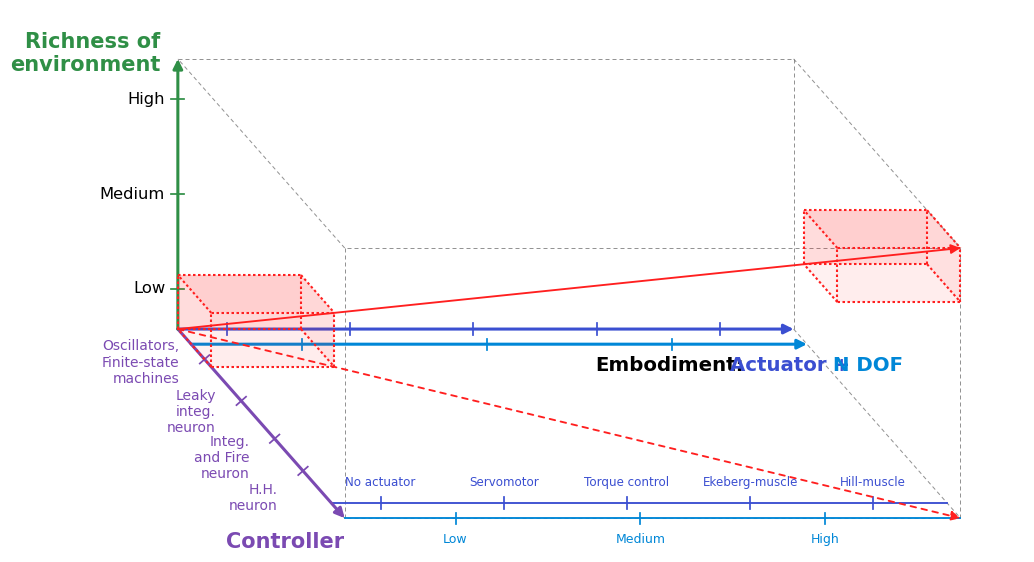

Source code (Python):
"""
Pseudo-3D neuromechanical axes with template/anchor cubes.

This version keeps the axis orientation, colors, and main box style of the
swapped-axis plot, but removes the individual model markers.
Instead it shows:
    - one red cube starting at the origin (0, 0, 0)
    - one red cube touching the upper corner (1, 1, 1)
    - one solid red arrow from (0, 0, 0) to (1, 1, 1)
    - one dotted red arrow from (0, 0, 0) to (1, 1, 0)

Embodiment tick labels are placed next to the Actuator and N DOF axes.
"""

from __future__ import annotations

from pathlib import Path

import matplotlib.pyplot as plt
import numpy as np
from matplotlib.patches import FancyArrowPatch, Polygon


# =============================================================================
# Output files
# =============================================================================

OUT_PNG = Path("figure_with_boxes.png")
OUT_PDF = Path("figure_with_boxes.pdf")


# =============================================================================
# Font settings
# =============================================================================

plt.rcParams.update(
    {
        "font.family"     : "sans-serif",
        "font.sans-serif" : ["Arial", "Helvetica", "DejaVu Sans"],
        "pdf.fonttype"    : 42,
        "ps.fonttype"     : 42,
    }
)


# =============================================================================
# Style
# =============================================================================

ACTUATOR_COLOR       = "#3b4fd1"
NDOF_COLOR           = "#0087d7"
CONTROLLER_COLOR     = "#7b4ab2"
ENVIRONMENT_COLOR    = "#2f8f46"
BOX_COLOR            = "#6f6f6f"

MODEL_COLOR          = "#000000"
RED_COLOR            = "#ff1f1f"

AXIS_LINEWIDTH       = 2.2
BOX_LINEWIDTH        = 0.72
RED_BOX_LINEWIDTH    = 1.5
RED_ARROW_LINEWIDTH  = 1.35
READOUT_AXIS_LINEWIDTH = 1.35


# =============================================================================
# Plot geometry
# =============================================================================

ORIGIN          = np.array([1.25, 2.58])
EMBODIMENT_VEC  = np.array([7.75, 0.00])
CONTROLLER_VEC  = np.array([2.10, -2.38])
ENVIRONMENT_VEC = np.array([0.00, 3.40])

NDOF_OFFSET     = 0.08
NDOF_START      = ORIGIN + NDOF_OFFSET * CONTROLLER_VEC

FIGSIZE         = (12.2, 7.6)
DPI             = 160
X_LIMITS        = (0.0, 11.9)
Y_LIMITS        = (0.0, 6.6)


def project_point(
    controller  : float = 0.0,
    embodiment  : float = 0.0,
    environment : float = 0.0,
) -> np.ndarray:
    """Project normalized 3-axis coordinates onto the 2D plot."""
    return (
        ORIGIN
        + controller  * CONTROLLER_VEC
        + embodiment  * EMBODIMENT_VEC
        + environment * ENVIRONMENT_VEC
    )


def unit_vector(vec: np.ndarray) -> np.ndarray:
    """Return a vector with length 1."""
    norm = np.linalg.norm(vec)
    return vec / norm if norm else vec


# =============================================================================
# Axis coordinates and labels
# =============================================================================

OSC    = 0.16
LEAKY  = 0.38
LIF    = 0.58
HH     = 0.75

LOW_ENV  = 0.15
MID_ENV  = 0.50
HIGH_ENV = 0.85

NO_ACTUATOR = 0.08
SERVO       = 0.28
TORQUE      = 0.48
EKEBERG     = 0.68
HILL        = 0.88

LOW_DOF  = 0.18
MID_DOF  = 0.48
HIGH_DOF = 0.78

CONTROLLER_TICKS = [
    (OSC,   "Oscillators,\nFinite-state\nmachines"),
    (LEAKY, "Leaky\ninteg.\nneuron"),
    (LIF,   "Integ.\nand Fire\nneuron"),
    (HH,    "H.H.\nneuron"),
]

ENVIRONMENT_TICKS = [
    (LOW_ENV,  "Low"),
    (MID_ENV,  "Medium"),
    (HIGH_ENV, "High"),
]

ACTUATOR_TICKS = [
    (NO_ACTUATOR, "No actuator"),
    (SERVO,       "Servomotor"),
    (TORQUE,      "Torque control"),
    (EKEBERG,     "Ekeberg-muscle"),
    (HILL,        "Hill-muscle"),
]

NDOF_TICKS = [
    (LOW_DOF,  "Low"),
    (MID_DOF,  "Medium"),
    (HIGH_DOF, "High"),
]


# =============================================================================
# Red cube settings
# =============================================================================

# Use the same normalized size on all axes. Because each edge is built from
# one of the main axis vectors, this preserves the same edge-length ratios as
# the big box while scaling the red boxes up in volume.
ORIGIN_CUBE = {
    "origin"       : (0.00, 0.00, 0.00),
    "controller"   : 0.20,
    "embodiment"   : 0.20,
    "environment"  : 0.20,
    "anchor_at_111": False,
}

CORNER_CUBE = {
    # This cube is defined so that its top/back/right vertex coincides with
    # the main-box corner (1, 1, 1).
    "origin"       : (1.00, 1.00, 1.00),
    "controller"   : 0.20,
    "embodiment"   : 0.20,
    "environment"  : 0.20,
    "anchor_at_111": True,
}


# =============================================================================
# Drawing helpers
# =============================================================================

def draw_arrow(ax, start: np.ndarray, vec: np.ndarray, color: str) -> None:
    """Draw one axis arrow."""
    ax.add_patch(
        FancyArrowPatch(
            tuple(start),
            tuple(start + vec),
            arrowstyle     = "-|>",
            mutation_scale = 14,
            color          = color,
            lw             = AXIS_LINEWIDTH,
            shrinkA        = 0,
            shrinkB        = 0,
            zorder         = 10,
        )
    )


def draw_tick(
    ax,
    axis_start: np.ndarray,
    axis_vec: np.ndarray,
    position: float,
    color: str,
    length: float = 0.16,
    lw: float = 1.25,
    zorder: int = 9,
) -> np.ndarray:
    """Draw one tick perpendicular to an axis and return its center."""
    center = axis_start + position * axis_vec
    normal = unit_vector(np.array([-axis_vec[1], axis_vec[0]]))

    a = center - 0.5 * length * normal
    b = center + 0.5 * length * normal

    ax.plot(
        [a[0], b[0]],
        [a[1], b[1]],
        color  = color,
        lw     = lw,
        zorder = zorder,
    )
    return center


def box_vertices() -> dict[str, np.ndarray]:
    """Return the eight vertices of the main pseudo-3D box."""
    return {
        "000" : ORIGIN,
        "100" : ORIGIN + EMBODIMENT_VEC,
        "010" : ORIGIN + CONTROLLER_VEC,
        "110" : ORIGIN + EMBODIMENT_VEC + CONTROLLER_VEC,
        "001" : ORIGIN + ENVIRONMENT_VEC,
        "101" : ORIGIN + EMBODIMENT_VEC + ENVIRONMENT_VEC,
        "011" : ORIGIN + CONTROLLER_VEC + ENVIRONMENT_VEC,
        "111" : ORIGIN + EMBODIMENT_VEC + CONTROLLER_VEC + ENVIRONMENT_VEC,
    }


def draw_box_faces(ax) -> None:
    """Draw faint box faces so the main box looks closed."""
    v = box_vertices()

    faces = [
        [v["000"], v["100"], v["101"], v["001"]],
        [v["010"], v["110"], v["111"], v["011"]],
        [v["000"], v["010"], v["011"], v["001"]],
        [v["100"], v["110"], v["111"], v["101"]],
        [v["001"], v["101"], v["111"], v["011"]],
    ]

    for face, alpha in zip(faces, [0.035, 0.035, 0.025, 0.025, 0.045]):
        ax.add_patch(
            Polygon(
                face,
                closed    = True,
                facecolor = "white",
                edgecolor = "none",
                alpha     = alpha,
                zorder    = 5,
            )
        )


def draw_box_edges(ax) -> None:
    """Draw the dashed edges of the main pseudo-3D box."""
    v = box_vertices()
    edges = [
        ("000", "100"), ("100", "110"), ("110", "010"), ("010", "000"),
        ("001", "101"), ("101", "111"), ("111", "011"), ("011", "001"),
        ("000", "001"), ("100", "101"), ("010", "011"), ("110", "111"),
    ]

    for a, b in edges:
        p0, p1 = v[a], v[b]
        ax.plot(
            [p0[0], p1[0]],
            [p0[1], p1[1]],
            color  = BOX_COLOR,
            lw     = BOX_LINEWIDTH,
            ls     = (0, (4, 3)),
            alpha  = 0.75,
            zorder = 6,
        )


def mini_box_vertices(
    controller: float,
    embodiment: float,
    environment: float,
    size_controller: float,
    size_embodiment: float,
    size_environment: float,
    anchor_at_111: bool = False,
) -> dict[str, np.ndarray]:
    """Return the 8 vertices of a small pseudo-3D cube/box."""
    if anchor_at_111:
        anchor = project_point(controller, embodiment, environment)
        base = (
            anchor
            - size_controller  * CONTROLLER_VEC
            - size_embodiment  * EMBODIMENT_VEC
            - size_environment * ENVIRONMENT_VEC
        )
    else:
        base = project_point(controller, embodiment, environment)

    e_vec = size_embodiment * EMBODIMENT_VEC
    c_vec = size_controller * CONTROLLER_VEC
    z_vec = size_environment * ENVIRONMENT_VEC

    return {
        "000" : base,
        "100" : base + e_vec,
        "010" : base + c_vec,
        "110" : base + e_vec + c_vec,
        "001" : base + z_vec,
        "101" : base + e_vec + z_vec,
        "011" : base + c_vec + z_vec,
        "111" : base + e_vec + c_vec + z_vec,
    }


def draw_dashed_red_box(ax, spec: dict) -> dict[str, np.ndarray]:
    """Draw one semi-transparent dashed red pseudo-3D box and return its vertices.

    The box vertices are built explicitly from the three main plot axes, so every
    red-box edge remains parallel to one of the main 3D axes.
    """
    controller, embodiment, environment = spec["origin"]

    v = mini_box_vertices(
        controller       = controller,
        embodiment       = embodiment,
        environment      = environment,
        size_controller  = spec["controller"],
        size_embodiment  = spec["embodiment"],
        size_environment = spec["environment"],
        anchor_at_111    = spec.get("anchor_at_111", False),
    )

    faces = [
        [v["000"], v["100"], v["101"], v["001"]],
        [v["010"], v["110"], v["111"], v["011"]],
        [v["000"], v["010"], v["011"], v["001"]],
        [v["100"], v["110"], v["111"], v["101"]],
        [v["001"], v["101"], v["111"], v["011"]],
    ]
    for face, alpha in zip(faces, [0.10, 0.08, 0.06, 0.06, 0.12]):
        ax.add_patch(
            Polygon(
                face,
                closed    = True,
                facecolor = RED_COLOR,
                edgecolor = "none",
                alpha     = alpha,
                zorder    = 11,
            )
        )

    # Each edge connects two vertices that differ along only one of the three
    # axis directions, which guarantees parallelism with the main axes.
    edges = [
        ("000", "100"), ("100", "110"), ("110", "010"), ("010", "000"),
        ("001", "101"), ("101", "111"), ("111", "011"), ("011", "001"),
        ("000", "001"), ("100", "101"), ("010", "011"), ("110", "111"),
    ]

    for a, b in edges:
        p0, p1 = v[a], v[b]
        ax.plot(
            [p0[0], p1[0]],
            [p0[1], p1[1]],
            color  = RED_COLOR,
            lw     = RED_BOX_LINEWIDTH,
            ls     = (0, (1.2, 1.2)),
            zorder = 12,
        )

    return v


def draw_red_projection_arrows(ax) -> None:
    """Draw the two red projection arrows requested by the user."""
    start        = project_point(0.0, 0.0, 0.0)
    end_full     = project_point(1.0, 1.0, 1.0)
    end_dotted   = project_point(1.0, 1.0, 0.0)

    ax.add_patch(
        FancyArrowPatch(
            tuple(start),
            tuple(end_full),
            arrowstyle     = "-|>",
            mutation_scale = 14,
            color          = RED_COLOR,
            lw             = RED_ARROW_LINEWIDTH,
            linestyle      = "-",
            shrinkA        = 0,
            shrinkB        = 0,
            zorder         = 11,
        )
    )

    ax.add_patch(
        FancyArrowPatch(
            tuple(start),
            tuple(end_dotted),
            arrowstyle     = "-|>",
            mutation_scale = 14,
            color          = RED_COLOR,
            lw             = RED_ARROW_LINEWIDTH,
            linestyle      = (0, (3, 3)),
            shrinkA        = 0,
            shrinkB        = 0,
            zorder         = 11,
        )
    )


# =============================================================================
# Figure drawing
# =============================================================================

def draw_axes(ax) -> None:
    """Draw the four conceptual axes."""
    draw_arrow(ax, ORIGIN,     EMBODIMENT_VEC,  ACTUATOR_COLOR)
    draw_arrow(ax, NDOF_START, EMBODIMENT_VEC,  NDOF_COLOR)
    draw_arrow(ax, ORIGIN,     CONTROLLER_VEC,  CONTROLLER_COLOR)
    draw_arrow(ax, ORIGIN,     ENVIRONMENT_VEC, ENVIRONMENT_COLOR)


def draw_axis_titles(ax) -> None:
    """Draw the main axis titles."""
    ax.text(
        *(ORIGIN + ENVIRONMENT_VEC + np.array([-0.22, -0.20])),
        "Richness of\nenvironment",
        ha         = "right",
        va         = "bottom",
        fontsize   = 15.0,
        fontweight = "bold",
        color      = ENVIRONMENT_COLOR,
    )

    ax.text(
        *(ORIGIN + CONTROLLER_VEC + np.array([-1.50, -0.30])),
        "Controller",
        ha         = "left",
        va         = "center",
        fontsize   = 15.0,
        fontweight = "bold",
        color      = CONTROLLER_COLOR,
    )

    # Single-line embodiment title, moved down and slightly left.
    anchor = ORIGIN + EMBODIMENT_VEC + np.array([-2.50, -0.45])

    ax.text(
        *anchor,
        "Embodiment:",
        ha         = "left",
        va         = "center",
        fontsize   = 14.2,
        fontweight = "bold",
        color      = MODEL_COLOR,
        zorder     = 13,
    )
    ax.text(
        *(anchor + np.array([1.70, 0.00])),
        "Actuator +",
        ha         = "left",
        va         = "center",
        fontsize   = 14.2,
        fontweight = "bold",
        color      = ACTUATOR_COLOR,
        zorder     = 13,
    )
    ax.text(
        *(anchor + np.array([3.00, 0.00])),
        "N DOF",
        ha         = "left",
        va         = "center",
        fontsize   = 14.2,
        fontweight = "bold",
        color      = NDOF_COLOR,
        zorder     = 13,
    )


def draw_environment_ticks(ax) -> None:
    """Draw environment ticks and labels on the vertical axis."""
    for coordinate, label in ENVIRONMENT_TICKS:
        tick_center = draw_tick(
            ax,
            ORIGIN,
            ENVIRONMENT_VEC,
            coordinate,
            color  = ENVIRONMENT_COLOR,
            length = 0.16,
        )

        ax.text(
            tick_center[0] - 0.16,
            tick_center[1],
            label,
            ha       = "right",
            va       = "center",
            fontsize = 11.8,
            color    = MODEL_COLOR,
        )


def draw_controller_ticks(ax) -> None:
    """Draw controller ticks and labels outside the main box."""
    outside_normal = unit_vector(np.array([-CONTROLLER_VEC[1], CONTROLLER_VEC[0]]))
    vertical_offsets = [0.20, 0.10, 0.00, -0.10]

    for (coordinate, label), dy in zip(CONTROLLER_TICKS, vertical_offsets):
        tick_center = draw_tick(
            ax,
            ORIGIN,
            CONTROLLER_VEC,
            coordinate,
            color  = CONTROLLER_COLOR,
            length = 0.16,
        )

        label_pos = tick_center - 0.36 * outside_normal + np.array([-0.05, dy])

        ax.text(
            label_pos[0],
            label_pos[1],
            label,
            ha       = "right",
            va       = "center",
            fontsize = 10.0,
            color    = CONTROLLER_COLOR,
            zorder   = 13,
        )


def draw_embodiment_ticks(ax) -> None:
    """Draw embodiment ticks on the main axes and readable scales at the bottom."""
    # Ticks on the actual Actuator and N DOF axes, without labels.
    for coordinate, _ in ACTUATOR_TICKS:
        draw_tick(
            ax,
            ORIGIN,
            EMBODIMENT_VEC,
            coordinate,
            color  = ACTUATOR_COLOR,
            length = 0.15,
        )

    for coordinate, _ in NDOF_TICKS:
        draw_tick(
            ax,
            NDOF_START,
            EMBODIMENT_VEC,
            coordinate,
            color  = NDOF_COLOR,
            length = 0.14,
        )

    # Bottom readout axes:
    # - N DOF starts exactly at the controller-axis tip
    # - Actuator is offset slightly above it, inside the main box
    ndof_start     = ORIGIN + CONTROLLER_VEC
    actuator_start = ndof_start - NDOF_OFFSET * CONTROLLER_VEC

    for start, color in [(actuator_start, ACTUATOR_COLOR), (ndof_start, NDOF_COLOR)]:
        ax.plot(
            [start[0], start[0] + EMBODIMENT_VEC[0]],
            [start[1], start[1] + EMBODIMENT_VEC[1]],
            color  = color,
            lw     = READOUT_AXIS_LINEWIDTH,
            zorder = 8,
        )

    # Actuator labels go above the lower Actuator axis.
    for coordinate, label in ACTUATOR_TICKS:
        tick_center = draw_tick(
            ax,
            actuator_start,
            EMBODIMENT_VEC,
            coordinate,
            color  = ACTUATOR_COLOR,
            length = 0.15,
        )

        ax.text(
            tick_center[0],
            tick_center[1] + 0.18,
            label,
            ha       = "center",
            va       = "bottom",
            fontsize = 8.6,
            color    = ACTUATOR_COLOR,
            zorder   = 13,
        )

    # N DOF labels go below the lower N DOF axis.
    for coordinate, label in NDOF_TICKS:
        tick_center = draw_tick(
            ax,
            ndof_start,
            EMBODIMENT_VEC,
            coordinate,
            color  = NDOF_COLOR,
            length = 0.14,
        )

        ax.text(
            tick_center[0],
            tick_center[1] - 0.18,
            label,
            ha       = "center",
            va       = "top",
            fontsize = 9.0,
            color    = NDOF_COLOR,
            zorder   = 13,
        )


def draw_axis_ticks_and_labels(ax) -> None:
    """Draw all axis ticks and labels."""
    draw_environment_ticks(ax)
    draw_controller_ticks(ax)
    draw_embodiment_ticks(ax)


def make_figure() -> plt.Figure:
    """Build and return the complete figure."""
    fig, ax = plt.subplots(figsize=FIGSIZE, dpi=DPI)

    ax.set_aspect("equal", adjustable="box")
    ax.set_xlim(*X_LIMITS)
    ax.set_ylim(*Y_LIMITS)
    ax.axis("off")

    draw_box_faces(ax)
    draw_box_edges(ax)
    draw_axes(ax)
    draw_axis_titles(ax)
    draw_axis_ticks_and_labels(ax)

    draw_dashed_red_box(ax, ORIGIN_CUBE)
    draw_dashed_red_box(ax, CORNER_CUBE)
    draw_red_projection_arrows(ax)

    return fig


def main() -> None:
    fig = make_figure()
    fig.savefig(OUT_PNG, bbox_inches="tight", pad_inches=0.08)
    fig.savefig(OUT_PDF, bbox_inches="tight", pad_inches=0.08)

    print(f"Saved PNG: {OUT_PNG}")
    print(f"Saved PDF: {OUT_PDF}")


if __name__ == "__main__":
    main()
